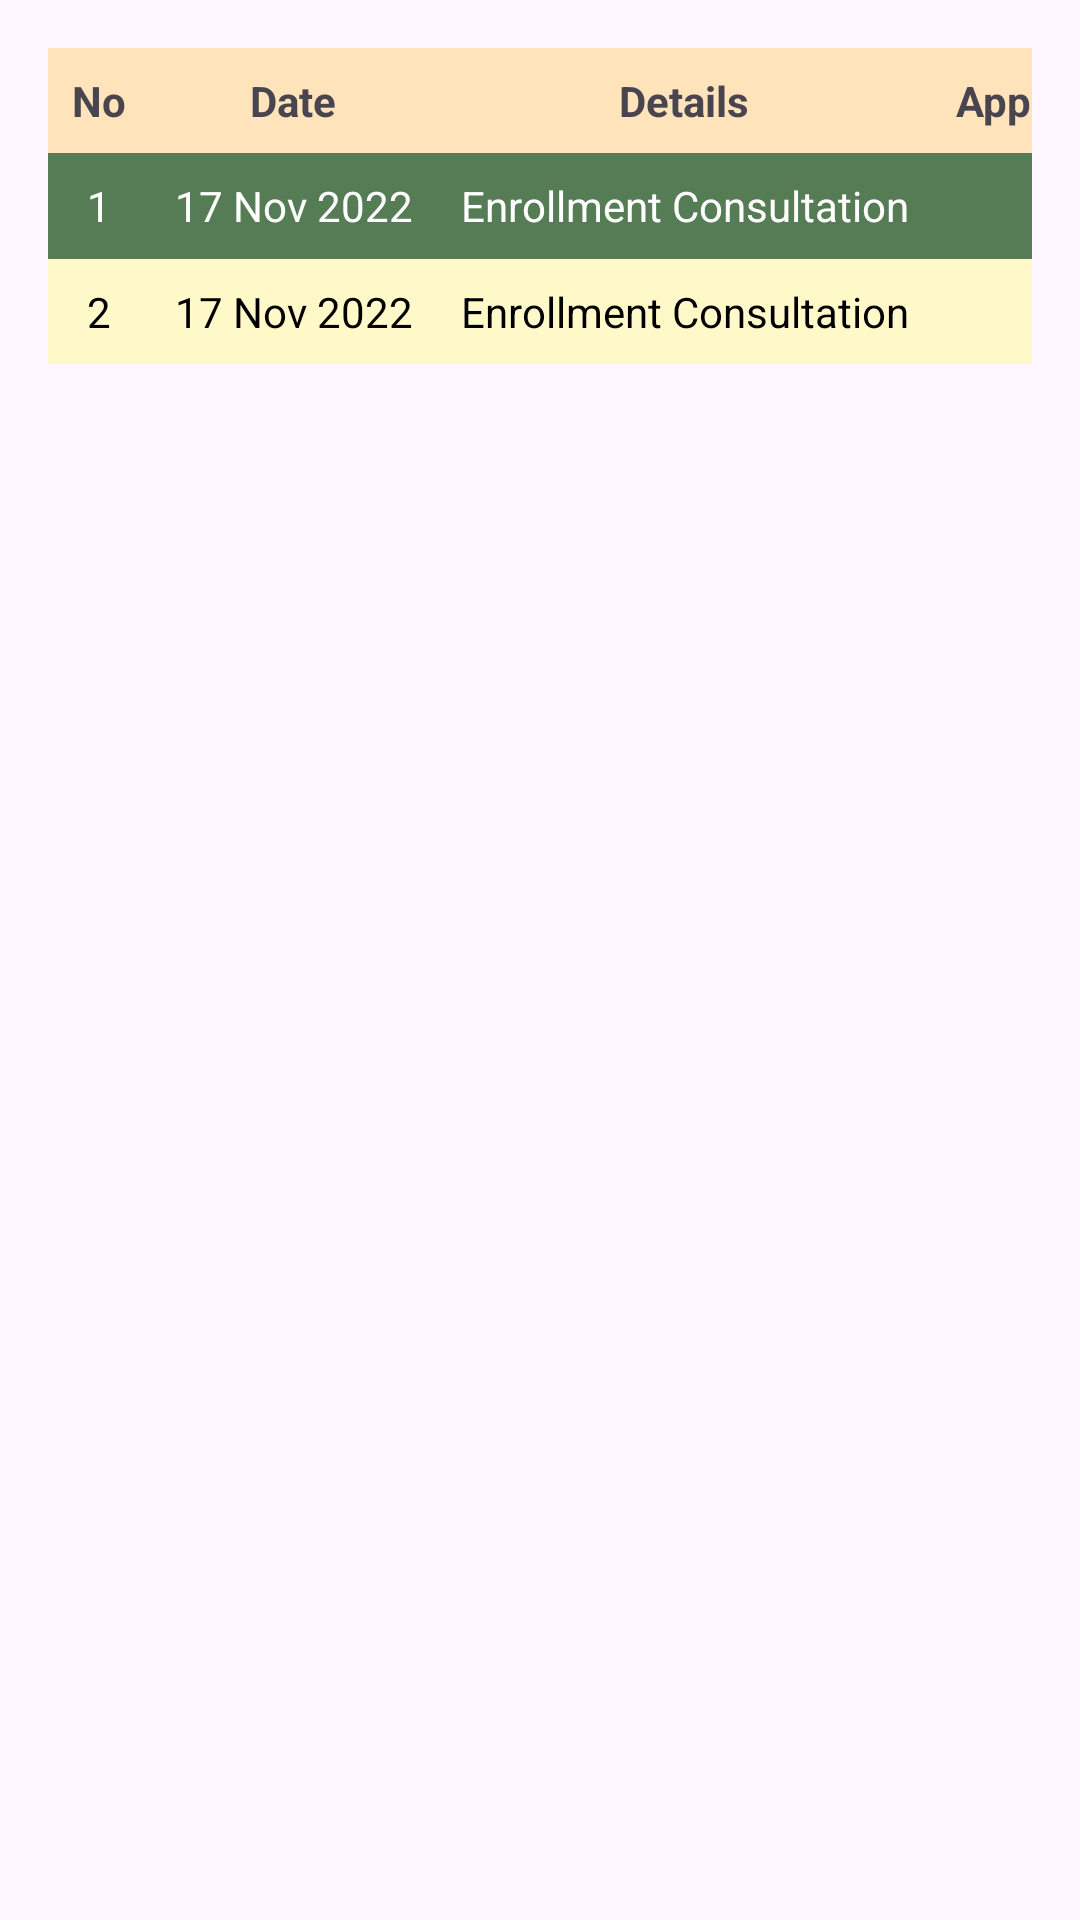

The Android layout XML behind this screen, and the referenced resources:
<!-- AndroidManifest.xml: application theme Theme.AcademicConsultation -->
<!-- res/layout/activity_consultation_table.xml -->
<?xml version="1.0" encoding="utf-8"?>
<TableLayout xmlns:android="http://schemas.android.com/apk/res/android"
    xmlns:app="http://schemas.android.com/apk/res-auto"
    xmlns:tools="http://schemas.android.com/tools"
    android:layout_width="match_parent"
    android:layout_height="match_parent"
    android:padding="16dp"
    tools:context=".ConsultationTable">

    

    <TableRow
        android:layout_width="match_parent"
        android:layout_height="wrap_content"
        android:background="#FFE3BB">

        <TextView
            android:layout_width="wrap_content"
            android:layout_height="wrap_content"
            android:text="No"
            android:textAlignment="center"
            android:textStyle="bold"
            android:padding="8dp"/>

        <TextView
            android:layout_width="wrap_content"
            android:layout_height="wrap_content"
            android:textAlignment="center"
            android:text="Date"
            android:textStyle="bold"
            android:padding="8dp"/>

        <TextView
            android:layout_width="wrap_content"
            android:layout_height="wrap_content"
            android:textAlignment="center"
            android:text="Details"
            android:textStyle="bold"
            android:padding="8dp"/>

        <TextView
            android:layout_width="wrap_content"
            android:layout_height="wrap_content"
            android:textAlignment="center"
            android:text="Approved ?"
            android:textStyle="bold"
            android:padding="8dp"/>


    </TableRow>

    
    <TableRow
        android:layout_width="match_parent"
        android:layout_height="wrap_content"
        android:background="#557C55">

        <TextView
            android:layout_width="wrap_content"
            android:layout_height="wrap_content"
            android:textAlignment="center"
            android:text="1"
            android:textColor="@color/white"
            android:padding="8dp"/>

        <TextView
            android:layout_width="wrap_content"
            android:layout_height="wrap_content"
            android:textAlignment="center"
            android:textColor="@color/white"
            android:text="17 Nov 2022"
            android:padding="8dp"/>

        <TextView
            android:layout_width="wrap_content"
            android:layout_height="wrap_content"
            android:text="Enrollment Consultation"
            android:textColor="@color/white"
            android:textAlignment="center"
            android:padding="8dp"/>

        <TextView
            android:layout_width="wrap_content"
            android:layout_height="wrap_content"
            android:textColor="@color/white"
            android:text="✔"
            android:textAllCaps="true"
            android:textAlignment="center"
            android:padding="8dp"/>

    </TableRow>

    <TableRow
        android:layout_width="match_parent"
        android:layout_height="wrap_content"
        android:background="#FFF8C9">

        <TextView
            android:layout_width="wrap_content"
            android:layout_height="wrap_content"
            android:textAlignment="center"
            android:textColor="@color/black"
            android:text="2"
            android:padding="8dp"/>


        <TextView
            android:layout_width="wrap_content"
            android:layout_height="wrap_content"
            android:textAlignment="center"
            android:textColor="@color/black"
            android:text="17 Nov 2022"
            android:padding="8dp"/>

        <TextView
            android:layout_width="wrap_content"
            android:layout_height="wrap_content"
            android:text="Enrollment Consultation"
            android:textColor="@color/black"
            android:textAlignment="center"
            android:padding="8dp"/>

        <TextView
            android:layout_width="wrap_content"
            android:layout_height="wrap_content"
            android:textColor="@color/black"
            android:text=""
            android:textAllCaps="true"
            android:textAlignment="center"
            android:padding="8dp"/>

    </TableRow>



</TableLayout>
<!-- resources referenced by this layout -->
<resources>
  <color name="black">#FF000000</color>
  <color name="white">#FFFFFFFF</color>
  <style name="Theme.AcademicConsultation" parent="Base.Theme.AcademicConsultation" />
  <style name="Base.Theme.AcademicConsultation" parent="Theme.Material3.DayNight.NoActionBar">
          
          
      </style>
</resources>
